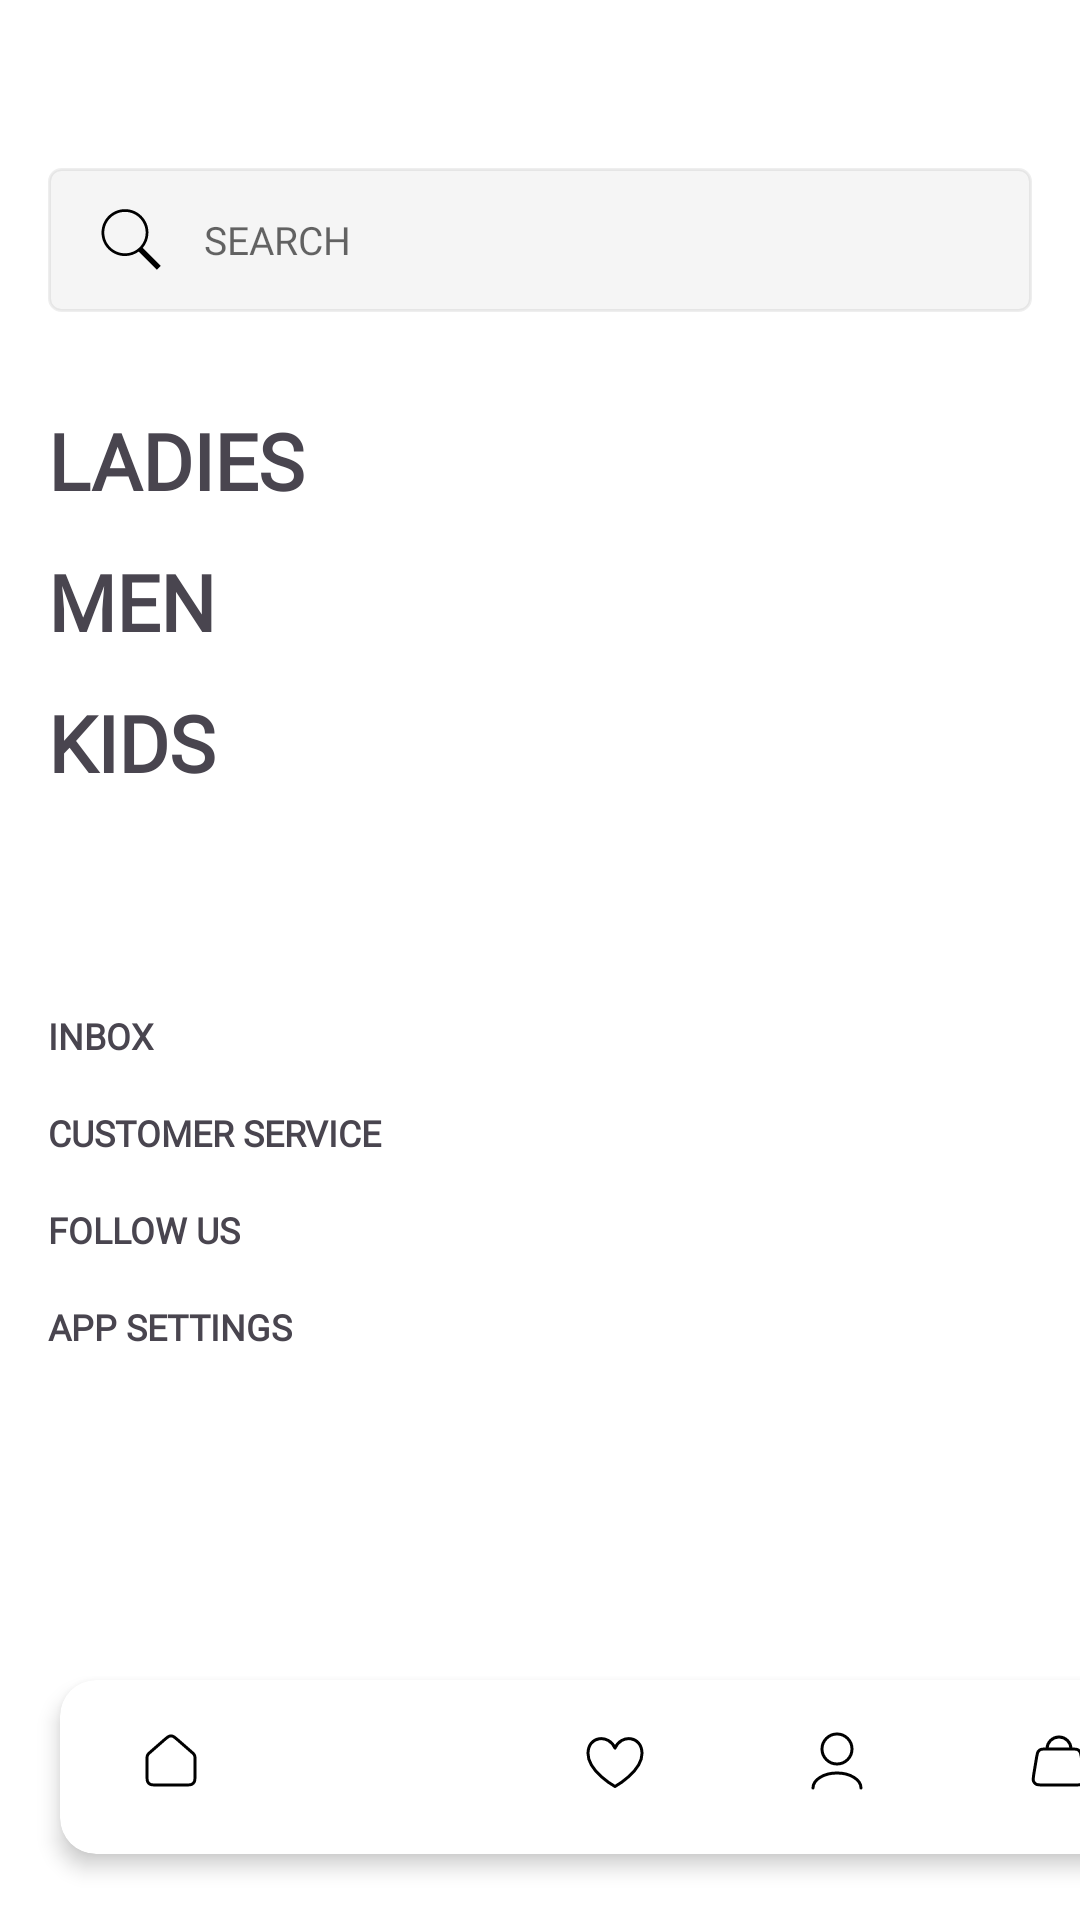

Layout XML and referenced resources for this Android screen:
<!-- AndroidManifest.xml: application theme Theme.TILAS -->
<!-- res/layout/activity_search.xml -->
<?xml version="1.0" encoding="utf-8"?>
<androidx.coordinatorlayout.widget.CoordinatorLayout
    xmlns:android="http://schemas.android.com/apk/res/android"
    xmlns:app="http://schemas.android.com/apk/res-auto"
    xmlns:tools="http://schemas.android.com/tools"
    android:layout_width="match_parent"
    android:layout_height="match_parent"
    android:background="@color/white"
    android:fitsSystemWindows="true"
    tools:context=".SearchActivity">

    <androidx.core.widget.NestedScrollView
        android:id="@+id/searchView"
        android:layout_width="match_parent"
        android:layout_height="match_parent"
        android:fillViewport="true"
        android:layout_marginBottom="80dp">

        <LinearLayout
            android:layout_width="match_parent"
            android:layout_height="wrap_content"
            android:orientation="vertical"
            android:paddingStart="16dp"
            android:paddingEnd="16dp"
            android:paddingBottom="16dp">

            
            <EditText
                android:id="@+id/etSearch"
                android:layout_width="match_parent"
                android:layout_height="48dp"
                android:layout_marginTop="56dp"
                android:background="@drawable/bg_searchbar"
                android:drawableStart="@drawable/ic_searchbar"
                android:drawablePadding="13dp"
                android:fontFamily="@font/helvetica"
                android:hint="SEARCH"
                android:inputType="text"
                android:paddingHorizontal="16dp"
                android:textColor="@android:color/black"
                android:textColorHint="#99000000"
                android:textSize="13sp" />

            
            <TextView
                android:layout_width="wrap_content"
                android:layout_height="wrap_content"
                android:text="LADIES"
                android:textSize="26sp"
                android:textStyle="bold"
                android:fontFamily="@font/monumentextended_regular"
                android:layout_marginTop="32dp"/>

            <TextView
                android:layout_width="wrap_content"
                android:layout_height="wrap_content"
                android:text="MEN"
                android:textSize="26sp"
                android:textStyle="bold"
                android:fontFamily="@font/monumentextended_regular"
                android:layout_marginTop="12dp"/>

            <TextView
                android:layout_width="wrap_content"
                android:layout_height="wrap_content"
                android:text="KIDS"
                android:textSize="26sp"
                android:textStyle="bold"
                android:fontFamily="@font/monumentextended_regular"
                android:layout_marginTop="12dp"/>

            
            <TextView
                android:layout_width="wrap_content"
                android:layout_height="wrap_content"
                android:text="INBOX"
                android:textSize="12sp"
                android:textStyle="bold"
                android:fontFamily="@font/monumentextended_regular"
                android:layout_marginTop="72dp"/>

            <TextView
                android:layout_width="wrap_content"
                android:layout_height="wrap_content"
                android:text="CUSTOMER SERVICE"
                android:textSize="12sp"
                android:textStyle="bold"
                android:fontFamily="@font/monumentextended_regular"
                android:layout_marginTop="16dp"/>

            <TextView
                android:layout_width="wrap_content"
                android:layout_height="wrap_content"
                android:text="FOLLOW US"
                android:textSize="12sp"
                android:textStyle="bold"
                android:fontFamily="@font/monumentextended_regular"
                android:layout_marginTop="16dp"/>

            <TextView
                android:layout_width="wrap_content"
                android:layout_height="wrap_content"
                android:text="APP SETTINGS"
                android:textSize="12sp"
                android:textStyle="bold"
                android:fontFamily="@font/monumentextended_regular"
                android:layout_marginTop="16dp"/>

        </LinearLayout>
    </androidx.core.widget.NestedScrollView>

    <androidx.cardview.widget.CardView
        android:id="@+id/bottom_navigation"
        android:layout_width="378dp"
        android:layout_height="70dp"
        android:layout_gravity="bottom"
        android:layout_margin="16dp"
        android:elevation="8dp"
        app:cardBackgroundColor="@color/white"
        app:cardCornerRadius="12dp"
        app:cardElevation="4dp"
        app:cardPreventCornerOverlap="false"
        app:cardUseCompatPadding="true">

        <LinearLayout
            android:layout_width="match_parent"
            android:layout_height="match_parent"
            android:orientation="horizontal"
            android:paddingVertical="8dp"
            android:background="@android:color/transparent">

            
            <LinearLayout
                android:id="@+id/nav_home"
                android:layout_width="0dp"
                android:layout_height="match_parent"
                android:layout_weight="1"
                android:gravity="center"
                android:orientation="vertical"
                android:clickable="true"
                android:focusable="true"
                android:background="?android:attr/selectableItemBackground">

                <ImageView
                    android:layout_width="24dp"
                    android:layout_height="24dp"
                    android:layout_marginBottom="4dp"
                    android:src="@drawable/house_02deactive"
                    app:tint="@color/black" />
            </LinearLayout>

            
            <LinearLayout
                android:id="@+id/nav_search"
                android:layout_width="0dp"
                android:layout_height="match_parent"
                android:layout_weight="1"
                android:gravity="center"
                android:orientation="vertical"
                android:clickable="true"
                android:focusable="true"
                android:background="?android:attr/selectableItemBackground">

                <ImageView
                    android:layout_width="24dp"
                    android:layout_height="24dp"
                    android:layout_marginBottom="4dp"
                    android:src="@drawable/search_active"
                    app:tint="@color/black" />
            </LinearLayout>

            
            <LinearLayout
                android:id="@+id/nav_favorite"
                android:layout_width="0dp"
                android:layout_height="match_parent"
                android:layout_weight="1"
                android:gravity="center"
                android:orientation="vertical"
                android:clickable="true"
                android:focusable="true"
                android:background="?android:attr/selectableItemBackground">

                <ImageView
                    android:layout_width="24dp"
                    android:layout_height="24dp"
                    android:layout_marginBottom="4dp"
                    android:src="@drawable/heart2"
                    app:tint="@color/black" />
            </LinearLayout>

            
            <LinearLayout
                android:id="@+id/nav_profile"
                android:layout_width="0dp"
                android:layout_height="match_parent"
                android:layout_weight="1"
                android:gravity="center"
                android:orientation="vertical"
                android:clickable="true"
                android:focusable="true"
                android:background="?android:attr/selectableItemBackground">

                <ImageView
                    android:layout_width="24dp"
                    android:layout_height="24dp"
                    android:layout_marginBottom="4dp"
                    android:src="@drawable/user"
                    app:tint="@color/black" />
            </LinearLayout>

            
            <LinearLayout
                android:id="@+id/nav_cart"
                android:layout_width="0dp"
                android:layout_height="match_parent"
                android:layout_weight="1"
                android:gravity="center"
                android:orientation="vertical"
                android:clickable="true"
                android:focusable="true"
                android:background="?android:attr/selectableItemBackground">

                <ImageView
                    android:layout_width="24dp"
                    android:layout_height="24dp"
                    android:layout_marginBottom="4dp"
                    android:src="@drawable/handbag"
                    app:tint="@color/black" />
            </LinearLayout>

        </LinearLayout>
    </androidx.cardview.widget.CardView>

</androidx.coordinatorlayout.widget.CoordinatorLayout>
<!-- resources referenced by this layout -->
<resources>
  <color name="black">#FF000000</color>
  <color name="white">#FFFFFFFF</color>
  <!-- drawable bg_searchbar (drawable) -->
  <shape xmlns:android="http://schemas.android.com/apk/res/android"
      android:shape="rectangle">
      <solid android:color="#0A000000" />
      <corners android:radius="4dp" />
      <padding android:left="12dp" android:right="12dp" />
      <stroke android:width="1dp" android:color="#11000000" />
  </shape>
  <!-- drawable handbag (drawable) -->
  <vector xmlns:android="http://schemas.android.com/apk/res/android"
      android:width="24dp"
      android:height="24dp"
      android:viewportWidth="24"
      android:viewportHeight="24">
    <path
        android:strokeWidth="1"
        android:pathData="M8,8H7.711C6.748,8 6.267,8 5.876,8.175C5.532,8.33 5.238,8.578 5.029,8.893C4.792,9.249 4.713,9.724 4.554,10.674L3.621,16.274L3.621,16.276C3.407,17.556 3.3,18.197 3.486,18.697C3.649,19.135 3.961,19.502 4.366,19.735C4.828,20 5.478,20 6.777,20H17.222C18.522,20 19.172,20 19.635,19.735C20.04,19.502 20.351,19.135 20.514,18.697C20.699,18.197 20.593,17.557 20.379,16.277L20.379,16.274L19.445,10.674C19.287,9.724 19.208,9.249 18.971,8.893C18.762,8.578 18.468,8.33 18.124,8.175C17.733,8 17.252,8 16.289,8H16M8,8H16M8,8C8,5.791 9.791,4 12,4C14.209,4 16,5.791 16,8"
        android:strokeLineJoin="round"
        android:fillColor="#00000000"
        android:strokeColor="#000000"
        android:strokeLineCap="round"/>
  </vector>
  <!-- drawable heart2 (drawable) -->
  <vector xmlns:android="http://schemas.android.com/apk/res/android"
      android:width="24dp"
      android:height="24dp"
      android:viewportWidth="24"
      android:viewportHeight="24">
    <path
        android:strokeWidth="1"
        android:pathData="M12,7.694C10,3 3,3.5 3,9.5C3,15.5 12,20.5 12,20.5C12,20.5 21,15.5 21,9.5C21,3.5 14,3 12,7.694Z"
        android:strokeLineJoin="round"
        android:fillColor="#00000000"
        android:strokeColor="#000000"
        android:strokeLineCap="round"/>
  </vector>
  <!-- drawable ic_searchbar (drawable) -->
  <vector xmlns:android="http://schemas.android.com/apk/res/android"
      android:width="23dp"
      android:height="23dp"
      android:viewportWidth="50"
      android:viewportHeight="50">
    <path
        android:fillColor="#FF000000"
        android:pathData="M21,3C11.621,3 4,10.621 4,20C4,29.379 11.621,37 21,37C24.711,37 28.141,35.805 30.938,33.781L44.094,46.906L46.906,44.094L33.906,31.063C36.461,28.086 38,24.223 38,20C38,10.621 30.379,3 21,3ZM21,5C29.297,5 36,11.703 36,20C36,28.297 29.297,35 21,35C12.703,35 6,28.297 6,20C6,11.703 12.703,5 21,5Z"/>
  </vector>
  <!-- drawable user (drawable) -->
  <vector xmlns:android="http://schemas.android.com/apk/res/android"
      android:width="24dp"
      android:height="24dp"
      android:viewportWidth="24"
      android:viewportHeight="24">
    <path
        android:strokeWidth="1"
        android:pathData="M20,21C20,18.239 16.418,16 12,16C7.582,16 4,18.239 4,21M12,13C9.239,13 7,10.761 7,8C7,5.239 9.239,3 12,3C14.761,3 17,5.239 17,8C17,10.761 14.761,13 12,13Z"
        android:strokeLineJoin="round"
        android:fillColor="#00000000"
        android:strokeColor="#000000"
        android:strokeLineCap="round"/>
  </vector>
  <style name="Theme.TILAS" parent="Base.Theme.TILAS" />
  <style name="Base.Theme.TILAS" parent="Theme.Material3.DayNight.NoActionBar">
          
          
      </style>
</resources>
